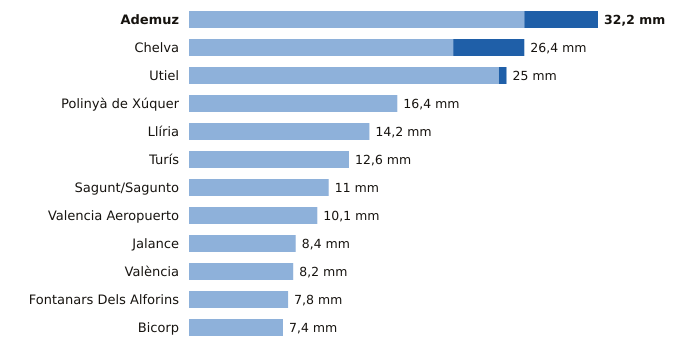

Source data for this figure (header and first rows):
estacion, provincia, indicativo, mm_6_dias_anteriores, mm_hoy, mm_7_dias, horas_de_hoy
Ademuz, Valencia, 8381X, 26.4, 5.8, 32.2, 21
Chelva, Valencia, 8395X, 20.8, 5.6, 26.4, 23
Utiel, Valencia, 8309X, 24.4, 0.6, 25.0, 23
Polinyà de Xúquer, Valencia, 8325X, 16.4, 0.0, 16.4, 23
Llíria, Valencia, 8409X, 14.2, 0.0, 14.2, 23
Turís, Valencia, 8337X, 12.6, 0.0, 12.6, 20
Sagunt/Sagunto, Valencia, 8446Y, 11.0, 0.0, 11.0, 21
Valencia Aeropuerto, Valencia, 8414A, 10.1, 0.0, 10.1, 23
Jalance, Valencia, 8193E, 8.4, 0.0, 8.4, 21
València, Valencia, 8416, 8.2, 0.0, 8.2, 23
Fontanars Dels Alforins, Valencia, 8005X, 7.8, 0.0, 7.8, 23
Bicorp, Valencia, 8270X, 7.4, 0.0, 7.4, 23
